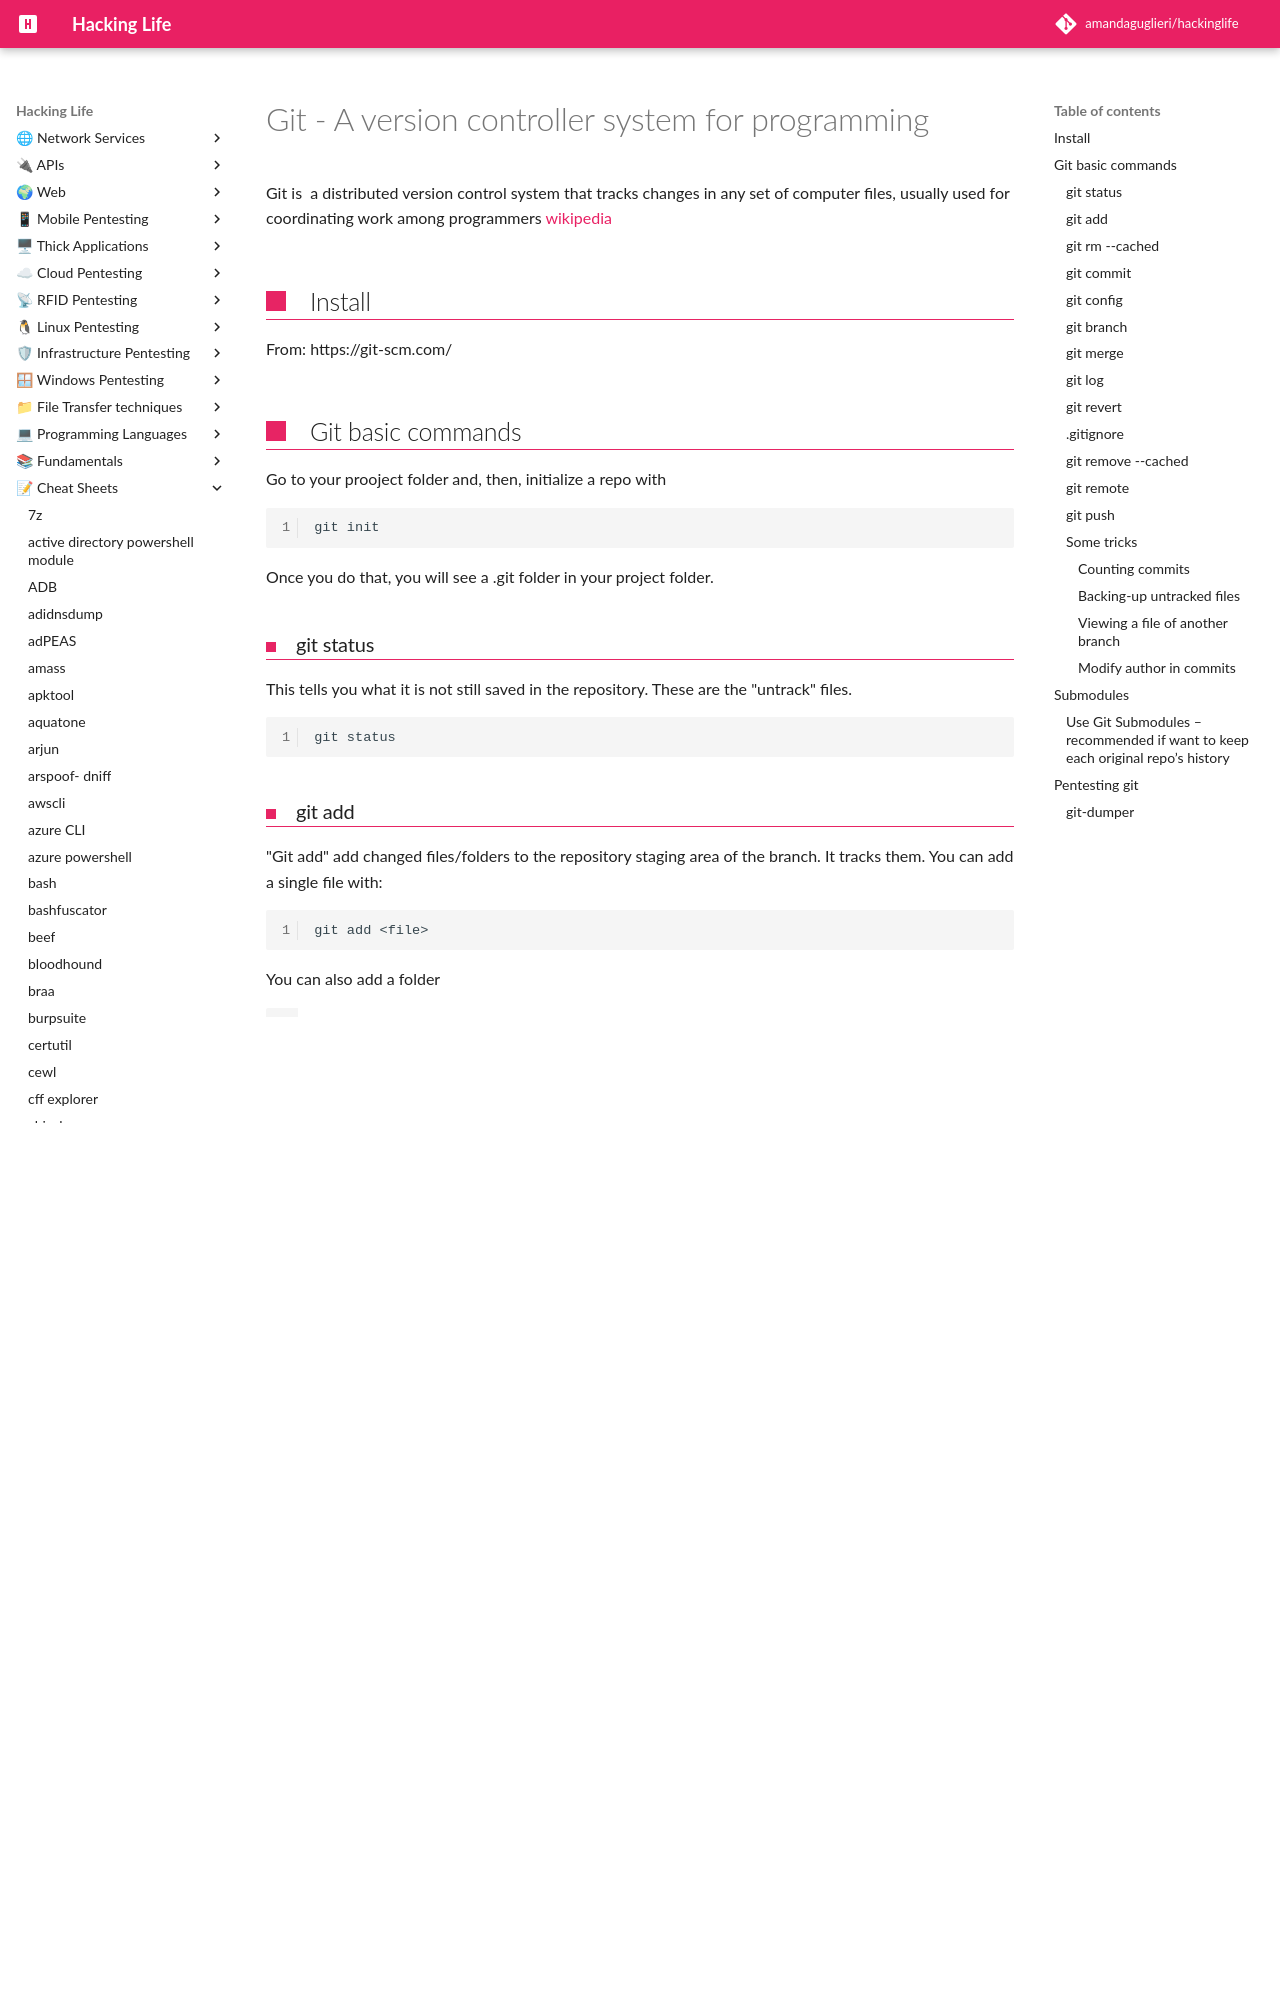

repository: amandaguglieri/hackinglife · page: git/index.html · generator: mkdocs

---
title: Git - A version controller system for programming 
author: amandaguglieri
draft: false
TableOfContents: true
---

# Git - A version controller system for programming

Git is  a distributed version control system that tracks changes in any set of computer files, usually used for coordinating work among programmers [wikipedia](https://en.wikipedia.org/wiki/Git)

## Install

From: https://git-scm.com/

## Git basic commands

Go to your prooject folder and, then, initialize a repo with

```bash
git init
```

Once you do that, you will see a .git folder in your project folder.

### git status

This tells you what it is not still saved in the repository. These are the "untrack" files.

```bash
git status
```


### git add

"Git add" add changed files/folders to the repository staging area of the branch. It tracks them. You can add a single file with:

```bash
git add <file>
```

You can also add a folder

```bash
git add <folder>
```
You can add all unstaged files with a dot: 

```
git add .
```

### git rm --cached

You can unstage files from being commited

```bash
git rm --cached <file>
```

### git commit

Commit the changes you have staged properly with:

```bash
git commit -m "message that describes what you have changed"
```

To undo the most recent commit we've made:

```bash
git reset --soft HEAD~
```

### git config

To setup user name and user email:

```bash
git config --global user.name "NameOfUser"
git config --global user.email "email@email.com"
```


### git branch

To create a new branch:
```
git branch <newBranchName>
```

To list all existing branches:

```bash
git branch
```

To switch to a branch:

```bash
git checkout <destinationBranch>
```

To create a new branch and checkout into it in one command:

```bash
git checkout -b <branchName>
```
To delete a branch:

```bash
git branch <branchName> -d
```

If you want to force the deletion (maybe some changes are not staged), then:

```bash
git branch <branchName> -D
```
